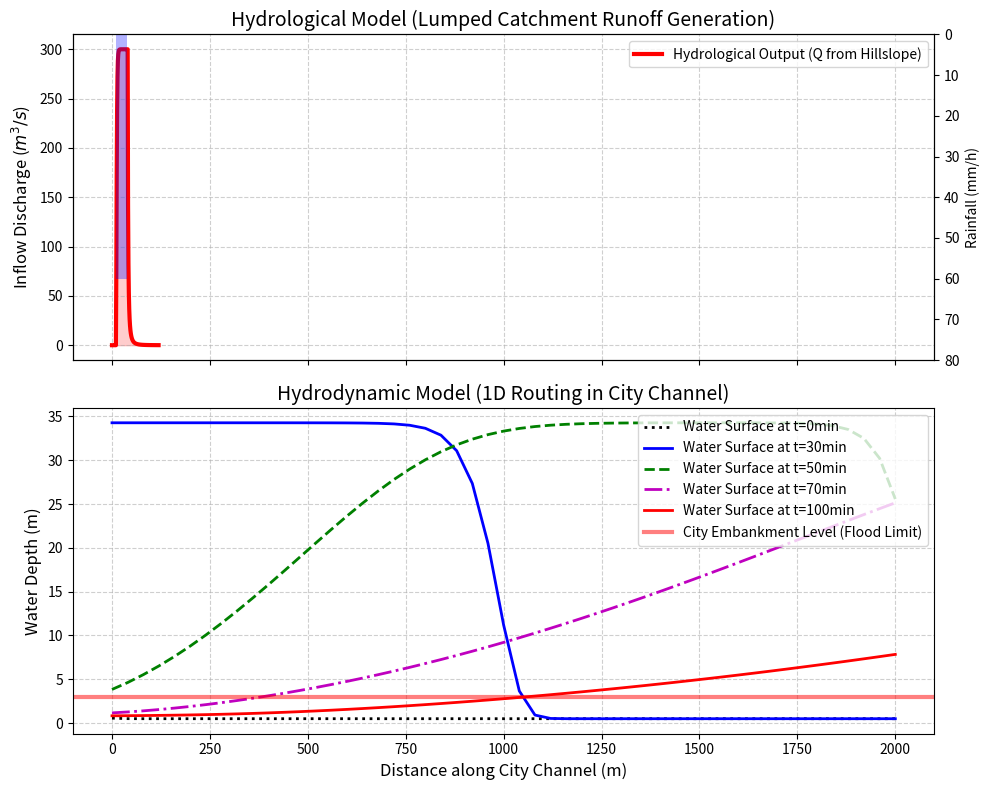

Source code (Python):
import numpy as np
import pandas as pd
import matplotlib
matplotlib.use('Agg')
import matplotlib.pyplot as plt
import os

# Ensure the directory exists
output_dir = r"D:\cowork\教材\chs-books-v2\books\distributed-hydrological-model\assets\ch10"
os.makedirs(output_dir, exist_ok=True)

# 水文模型与水动力学模型耦合 (Hydrological-Hydrodynamic Coupling)
# 场景：山洪爆发流入城市。水文模型负责算山坡产流，水动力学模型负责算城市街道的漫水深度。

# 1. 模拟降雨与水文产流 (Hydrological Model - Lumped)
# 参数
t_end = 120 # 分钟
dt = 1.0
time = np.arange(0, t_end, dt)
N = len(time)

rain = np.zeros(N)
rain[10:40] = 60.0 # 强暴雨 60 mm/h

# 极简水文模型 (非线性水库) 计算汇入城市河道的流量 Q_in
S_catchment = 0.0
Q_in = np.zeros(N)
k_c = 10.0 # 汇流时间常数
for i in range(1, N):
    inflow = rain[i] * dt
    outflow = (S_catchment / k_c)**1.5 * dt # 非线性响应
    S_catchment = S_catchment + inflow - outflow
    Q_in[i] = outflow * 5.0 # 假设面积放大系数

# 2. 一维水动力学模型 (Hydrodynamic Model - 1D Routing approximation)
# 模拟城市主排洪渠 (长度 2000m)
L_channel = 2000.0
nx = 51
dx = L_channel / (nx - 1)
b = 10.0 # 矩形河道宽 10m

# 状态变量: 水深 h
h = np.ones(nx) * 0.5 # 初始水深 0.5m

# 保存特定位置的记录
history_h_mid = []
history_Q_mid = []
snapshots = {}

# 使用隐式/稳定的串联水库法模拟扩散波
# 每个网格视为一个小水库，出流 q = alpha * h^beta
alpha_route = 1.5
beta_route = 1.5

for i_t in range(N):
    Q_in_current = Q_in[i_t] + 1.0 # 加上基流
    
    # 引入微步长防止显式欧拉法爆炸 (每分钟拆分为 60 个 1 秒的步长)
    micro_steps = 60
    dt_micro = 1.0 # 秒
    
    for _ in range(micro_steps):
        h_new = np.copy(h)
        for i in range(nx):
            if i == 0:
                qin = Q_in_current
            else:
                qin = alpha_route * (h[i-1]**beta_route)
                
            qout = alpha_route * (h[i]**beta_route)
            
            # dh/dt = (qin - qout) / (b * dx)
            dh = (qin - qout) / (b * dx) * dt_micro
            h_new[i] = max(0.1, h[i] + dh)
        h = np.copy(h_new)
        
    history_h_mid.append(h[int(nx/2)])
    history_Q_mid.append(alpha_route * (h[int(nx/2)]**beta_route))
    
    if i_t in [0, 30, 50, 70, 100]:
        snapshots[f't={i_t}min'] = np.copy(h)

# 3. 绘图: 水文与水动力解耦对比
fig, (ax1, ax2) = plt.subplots(2, 1, figsize=(10, 8), sharex=True)

# 图 A: 水文模型的产流 (边界强迫)
ax1.plot(time, Q_in, 'r-', linewidth=3, label='Hydrological Output (Q from Hillslope)')
ax1.fill_between(time, 0, Q_in, color='red', alpha=0.2)
ax1.set_ylabel('Inflow Discharge ($m^3/s$)', fontsize=12)
ax1.set_title('Hydrological Model (Lumped Catchment Runoff Generation)', fontsize=14)
ax1.grid(True, linestyle='--', alpha=0.6)
ax1.legend(loc='upper right')

# 画降雨倒柱状图
ax1_twin = ax1.twinx()
ax1_twin.bar(time, rain, width=dt, color='blue', alpha=0.3, label='Rainfall')
ax1_twin.set_ylim(80, 0)
ax1_twin.set_ylabel('Rainfall (mm/h)')

# 图 B: 水动力模型的演进 (城市渠道)
colors = ['k:', 'b-', 'g--', 'm-.', 'r-']
x_coords = np.linspace(0, L_channel, nx)
for idx, (t_label, h_prof) in enumerate(snapshots.items()):
    ax2.plot(x_coords, h_prof, colors[idx], linewidth=2, label=f'Water Surface at {t_label}')

ax2.axhline(y=3.0, color='red', linewidth=3, linestyle='-', alpha=0.5, label='City Embankment Level (Flood Limit)')

ax2.set_xlabel('Distance along City Channel (m)', fontsize=12)
ax2.set_ylabel('Water Depth (m)', fontsize=12)
ax2.set_title('Hydrodynamic Model (1D Routing in City Channel)', fontsize=14)
ax2.grid(True, linestyle='--', alpha=0.6)
ax2.legend(loc='upper right')

plt.tight_layout()
plt.savefig(os.path.join(output_dir, "coupling_sim.png"), dpi=300, bbox_inches='tight')

# 生成对比表格
history = []
time_points = [20, 40, 60, 80, 100]

for tp in time_points:
    history.append({
        'Time (min)': tp,
        'Rainfall (mm/h)': rain[tp],
        'Hydro Model Out (m³/s)': round(Q_in[tp], 1),
        'Channel Mid Depth (m)': round(history_h_mid[tp], 2),
        'Flood Warning': 'ALERT (Overtopping)' if history_h_mid[tp] > 3.0 else 'Safe'
    })

df = pd.DataFrame(history)
md_table = df.to_markdown(index=False)
with open(os.path.join(output_dir, "coupling_table.md"), "w", encoding="utf-8") as f:
    f.write(md_table)

# 占位图生成
def create_schematic(path, title, description):
    from PIL import Image, ImageDraw, ImageFont
    img = Image.new('RGB', (1024, 512), color=(240, 245, 250))
    d = ImageDraw.Draw(img)
    d.rectangle([10, 10, 1014, 502], outline=(100, 100, 150), width=3)
    try: font_title = ImageFont.truetype('arial.ttf', 36); font_desc = ImageFont.truetype('arial.ttf', 24)
    except: font_title = ImageFont.load_default(); font_desc = ImageFont.load_default()
    d.text((40, 40), title, fill=(20, 40, 100), font=font_title)
    
    words = description.split()
    lines, current_line = [], []
    for word in words:
        current_line.append(word)
        if len(current_line) > 12: lines.append(' '.join(current_line)); current_line = []
    if current_line: lines.append(' '.join(current_line))
        
    y_offset = 120
    for line in lines:
        d.text((40, y_offset), line, fill=(50, 50, 50), font=font_desc)
        y_offset += 35
    img.save(path)

create_schematic(os.path.join(output_dir, "problem_nano.png"), "Ch10: Hydrological & Hydrodynamic Coupling", "Diagram showing an upstream mountainous Hydrological Catchment producing a hydrograph (Q vs t), which is then fed into a downstream flat city Hydrodynamic 1D/2D mesh (showing water depth grids).")

print("Files generated successfully.")
